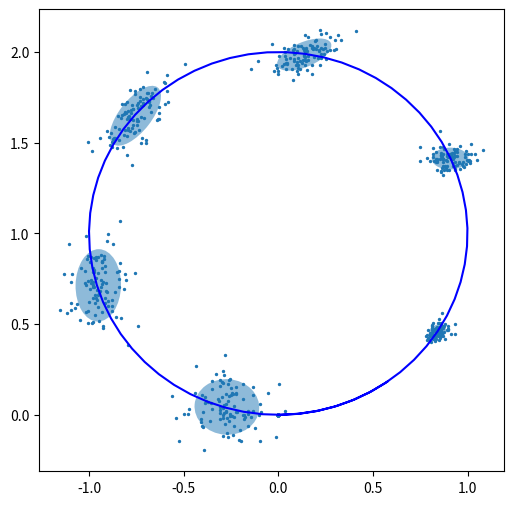

Recreate this plot in Python.
import matplotlib.pyplot as plt
import random
import math
from enum import Enum
import numpy as np
from matplotlib.patches import Ellipse

TIMESCALE = 0.1
TIME_BREAK = 70
NUM_ROBOT = 100
LOG_INTERVAL = 10


class Pos:
    x: float
    y: float

    def __init__(self, x: float, y: float):
        self.x = x
        self.y = y


class Vector2d:
    value: np.ndarray

    def __init__(self, value: np.ndarray):
        self.value = value

    def calc_eValue(self):
        v1 = np.array([0.5, 0.5])
        for _i in range(10):
            v1 = np.dot(self.value, v1)
            v1 = v1/np.linalg.norm(v1, ord=2)

        ev1 = np.linalg.norm(np.dot(self.value, v1), ord=2)
        v2 = np.dot(np.array([[math.cos(math.pi/2), -1*math.sin(math.pi/2)],
                              [math.sin(math.pi/2), math.cos(math.pi/2)]]), v1)
        ev2 = np.linalg.norm(np.dot(self.value, v2), ord=2)
        return [ev1, ev2], v1


class Param:
    a1: float
    a2: float
    a3: float
    a4: float
    a5: float
    a6: float

    def __init__(self, a1: float, a2: float, a3: float, a4: float, a5: float, a6: float):
        self.a1 = a1
        self.a2 = a2
        self.a3 = a3
        self.a4 = a4
        self.a5 = a5
        self.a6 = a6


class PositionListAtTime:
    time: int
    pos: np.ndarray
    avg: Pos
    eVector: Pos
    eValue: list
    v_cv_matrix: Vector2d

    def __init__(self, time: int, pos: np.ndarray):
        self.time = time
        self.pos = pos[:, :, time]
        self.calc_matrix()

    def calc_matrix(self):
        self.avg = Pos(np.average(self.pos[:, 0]), np.average(self.pos[:, 1]))
        print(self.pos.shape[1])
        _Sxx = 1/self.pos.shape[0] * np.dot((self.pos[:, 0] - self.avg.x), (self.pos[:, 0] - self.avg.x).T)
        _Syy = 1/self.pos.shape[0] * np.dot((self.pos[:, 1] - self.avg.y), (self.pos[:, 1] - self.avg.y).T)
        _Sxy = _Syx = 1/self.pos.shape[0] * np.dot((self.pos[:, 0] - self.avg.x), (self.pos[:, 1] - self.avg.y).T)
        self.v_cv_matrix = Vector2d([[_Sxx, _Sxy], [_Syx, _Syy]])
        print([[_Sxx, _Sxy], [_Syx, _Syy]])
        self.eValue, vector = self.v_cv_matrix.calc_eValue()
        self.eVector = Pos(*vector)
        #print(self.time, self.avg.x, self.avg.y, self.eVector.x, self.eVector.y, self.eValue, self.v_cv_matrix.value)


class Command:
    class Mode(Enum):
        GO_FORWARD = 1
        GO_HOME = 2
        STAY = 3

    class UndefinedCommandError(Exception):
        pass
    velocity: float
    angular_velocity: float
    mode: Mode

    def __init__(self, v: float, a: float, mode: Mode):
        self.velocity = v
        self.angular_velocity = a
        self.mode = mode


# 指令発行者
class Commander:
    param: Param
    setting_vel: float
    # omega (angular velocity)
    setting_omg: float

    def __init__(self, param: Param, setting_vel: float, setting_omg: float):
        self.param = param
        self.setting_vel = setting_vel
        self.setting_omg = setting_omg

    # ロボットへ指令を送信
    def send_command(self, mode: Command.Mode):
        _v = self.setting_vel + \
            random.gauss(0,
                         math.sqrt((self.param.a1 * self.setting_vel ** 2) + (self.param.a2 * self.setting_omg ** 2)))
        _a = self.setting_omg + \
            random.gauss(0,
                         math.sqrt((self.param.a3 * self.setting_vel ** 2) + (self.param.a4 * self.setting_omg ** 2)))
        return Command(_v, _a, mode)


# ロボットクラス定義
class Robot:
    before_time: int
    pos: Pos
    home_pos: Pos
    angle: float

    def __init__(self, home_pos: Pos = Pos(0, 0), pos: Pos = None, angle: float = 0, before_time: int = 0):
        self.home_pos = home_pos
        if pos:
            self.pos = pos
        else:
            self.pos = home_pos
        self.angle = angle
        self.before_time = before_time

    # 移動後のランダム回転
    def random_rotate(self, cmd: Command, a5: float, a6: float):
        return random.gauss(0, math.sqrt((a5 * cmd.velocity ** 2) + (a6 * cmd.angular_velocity ** 2)))

    def receive_command(self, cmd: Command, time: int, param: Param) -> None:
        if cmd.mode == Command.Mode.GO_FORWARD:
            self.move_forward(cmd, time, param)
        elif cmd.mode == Command.Mode.GO_HOME:
            self.move_force_home()
        elif cmd.mode == Command.Mode.STAY:
            pass
        else:
            raise cmd.UndefinedCommandError("Unknown command")
        self.before_time = time

    # 指令にしたがって前進
    def move_forward(self, cmd: Command, time: int, param: Param) -> None:
        delta_time = (time - self.before_time) * TIMESCALE

        self.pos.x = self.pos.x - \
            cmd.velocity/cmd.angular_velocity * math.sin(self.angle) + \
            cmd.velocity/cmd.angular_velocity * math.sin(self.angle + (cmd.angular_velocity * delta_time))

        self.pos.y = self.pos.y + \
            cmd.velocity/cmd.angular_velocity * math.cos(self.angle) - \
            cmd.velocity/cmd.angular_velocity * math.cos(self.angle + (cmd.angular_velocity * delta_time))

        self.angle = self.angle + cmd.angular_velocity * delta_time + \
            self.random_rotate(cmd, param.a5, param.a6) * delta_time

    # 強制的にホームポジションへ移動
    def move_force_home(self) -> None:
        self.move_force(self.home_pos)

    # 強制的に移動
    def move_force(self, dst: Pos) -> None:
        self.pos = dst

    # 現在位置のログ取得
    def get_state(self):
        return {"position": self.pos, "angle": self.angle}


def run(param: Param, setting_vel: float, setting_omg: float, time_break: int):

    # ロボットの配置
    robot = Robot(home_pos=Pos(0, 0))
    # コントローラの作成
    cmd_generator = Commander(param, setting_vel, setting_omg)

    ct = 0
    result_x = []
    result_y = []

    while True:
        if ct >= time_break:
            break

        # ノイズが含まれたコマンド送信
        cmd = cmd_generator.send_command(mode=Command.Mode.GO_FORWARD)
        robot.receive_command(cmd, ct, param)
        if False:
            robot_state = robot.get_state()
            print("x:{:.3f} y:{:.3f}, angle:{:.3f}".format(robot_state["position"].x,
                                                           robot_state["position"].y, robot_state["angle"]))

        result_x.append(robot.get_state()["position"].x)
        result_y.append(robot.get_state()["position"].y)

        ct += 1

    return (result_x, result_y)


def main() -> None:
    param = Param(0, 0, 0, 0, 0, 0)
    circle = run(param, setting_vel=1.0, setting_omg=1.0, time_break=TIME_BREAK)

    param = Param(0.01, 0.001, 0.001, 0.01, 0.001, 0.001)
    result = np.array([run(param, setting_vel=1.0, setting_omg=1.0, time_break=TIME_BREAK) for i in range(NUM_ROBOT)])

    fig = plt.figure(figsize=(6.0, 6.0))
    ax = fig.add_subplot(111)
    print(result.shape)
    # print(np.split(result,NUM_ROBOT,0)[0])
    group_list = []
    for i in range(0, TIME_BREAK, LOG_INTERVAL):
        group = PositionListAtTime(i, result)
        group_list.append(group.pos)
        #print(group.eVector.x, group.eVector.y)
        ell = Ellipse((group.avg.x, group.avg.y), math.sqrt(9.21*group.eValue[0]), math.sqrt(9.21*group.eValue[1]),
                      angle=math.atan2(group.eVector.y, group.eVector.x)*180/math.pi, alpha=0.5)
        ax.add_artist(ell)

    group_list = np.array(group_list)

    ax.scatter(group_list[:, :, 0], group_list[:, :, 1], s=2)
    ax.plot(circle[0], circle[1], color="b")
    # fig.show()

    fig.savefig("test.png")


if __name__ == '__main__':
    main()

# a = sqrt(9.21*λ1)
# b = sqrt(9.21*λ2)
# 99%の点群が入る値

#    # 各共分散行列ごとに固有ベクトルと固有値を求める
#    for i in range(0, len(sx2)):
#        v = (0.5, 0.5) # 初期ベクトル
#        for k in range(0, 10):
#            vx = sx2[i] * v[0] + sxy[i] * v[1]
#            vy = sxy[i] * v[0] + sy2[i] * v[1]
#            norm = math.sqrt(vx**2 + vy**2)
#            vx /= norm
#            vy /= norm
#            v = (vx, vy)
#        # 固有値(大きい方)
#        evx = sx2[i] * v[0] + sxy[i] * v[1]
#        evy = sxy[i] * v[0] + sy2[i] * v[1]
#        ev1 = math.sqrt(evx**2 + evy**2)
#
#        # 固有値（小さい方）
#        v2x = math.cos(math.pi/2) * v[0] - math.sin(math.pi/2) * v[1]
#        v2y = math.sin(math.pi/2) * v[0] + math.cos(math.pi/2) * v[1]
#        ev2x = sx2[i] * v2x + sxy[i] * v2y
#        ev2y = sxy[i] * v2x + sy2[i] * v2y
#        ev2 = math.sqrt(ev2x**2 + ev2y**2)
#        # 誤差楕円の描画
#        ell = Ellipse((average_x[i], average_y[i]), math.sqrt(9.2*ev1), math.sqrt(9.2*ev2),
#                angle=math.atan2(v[1], v[0])*180/math.pi, alpha=0.5)
#        ax.add_artist(ell)